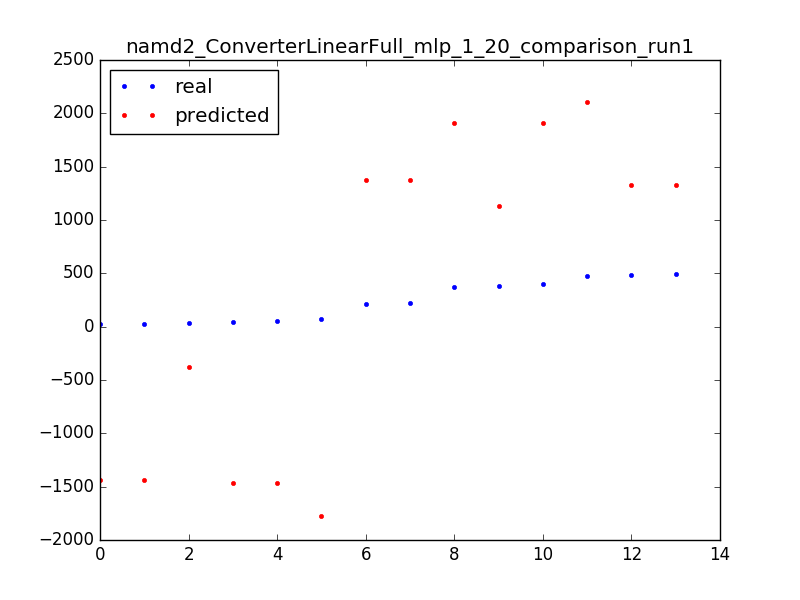

Data behind this chart, as committed beside it:
483.0, 1327.29104931
402.0, 1909
29.0, -1436
376.0, 1909
476.0, 2109
54.0, -1465
220.0, 1370
45.0, -1465
25.0, -1436
491.0, 1327
34.0, -380.2
76.0, -1773
381.0, 1127
211.0, 1370
